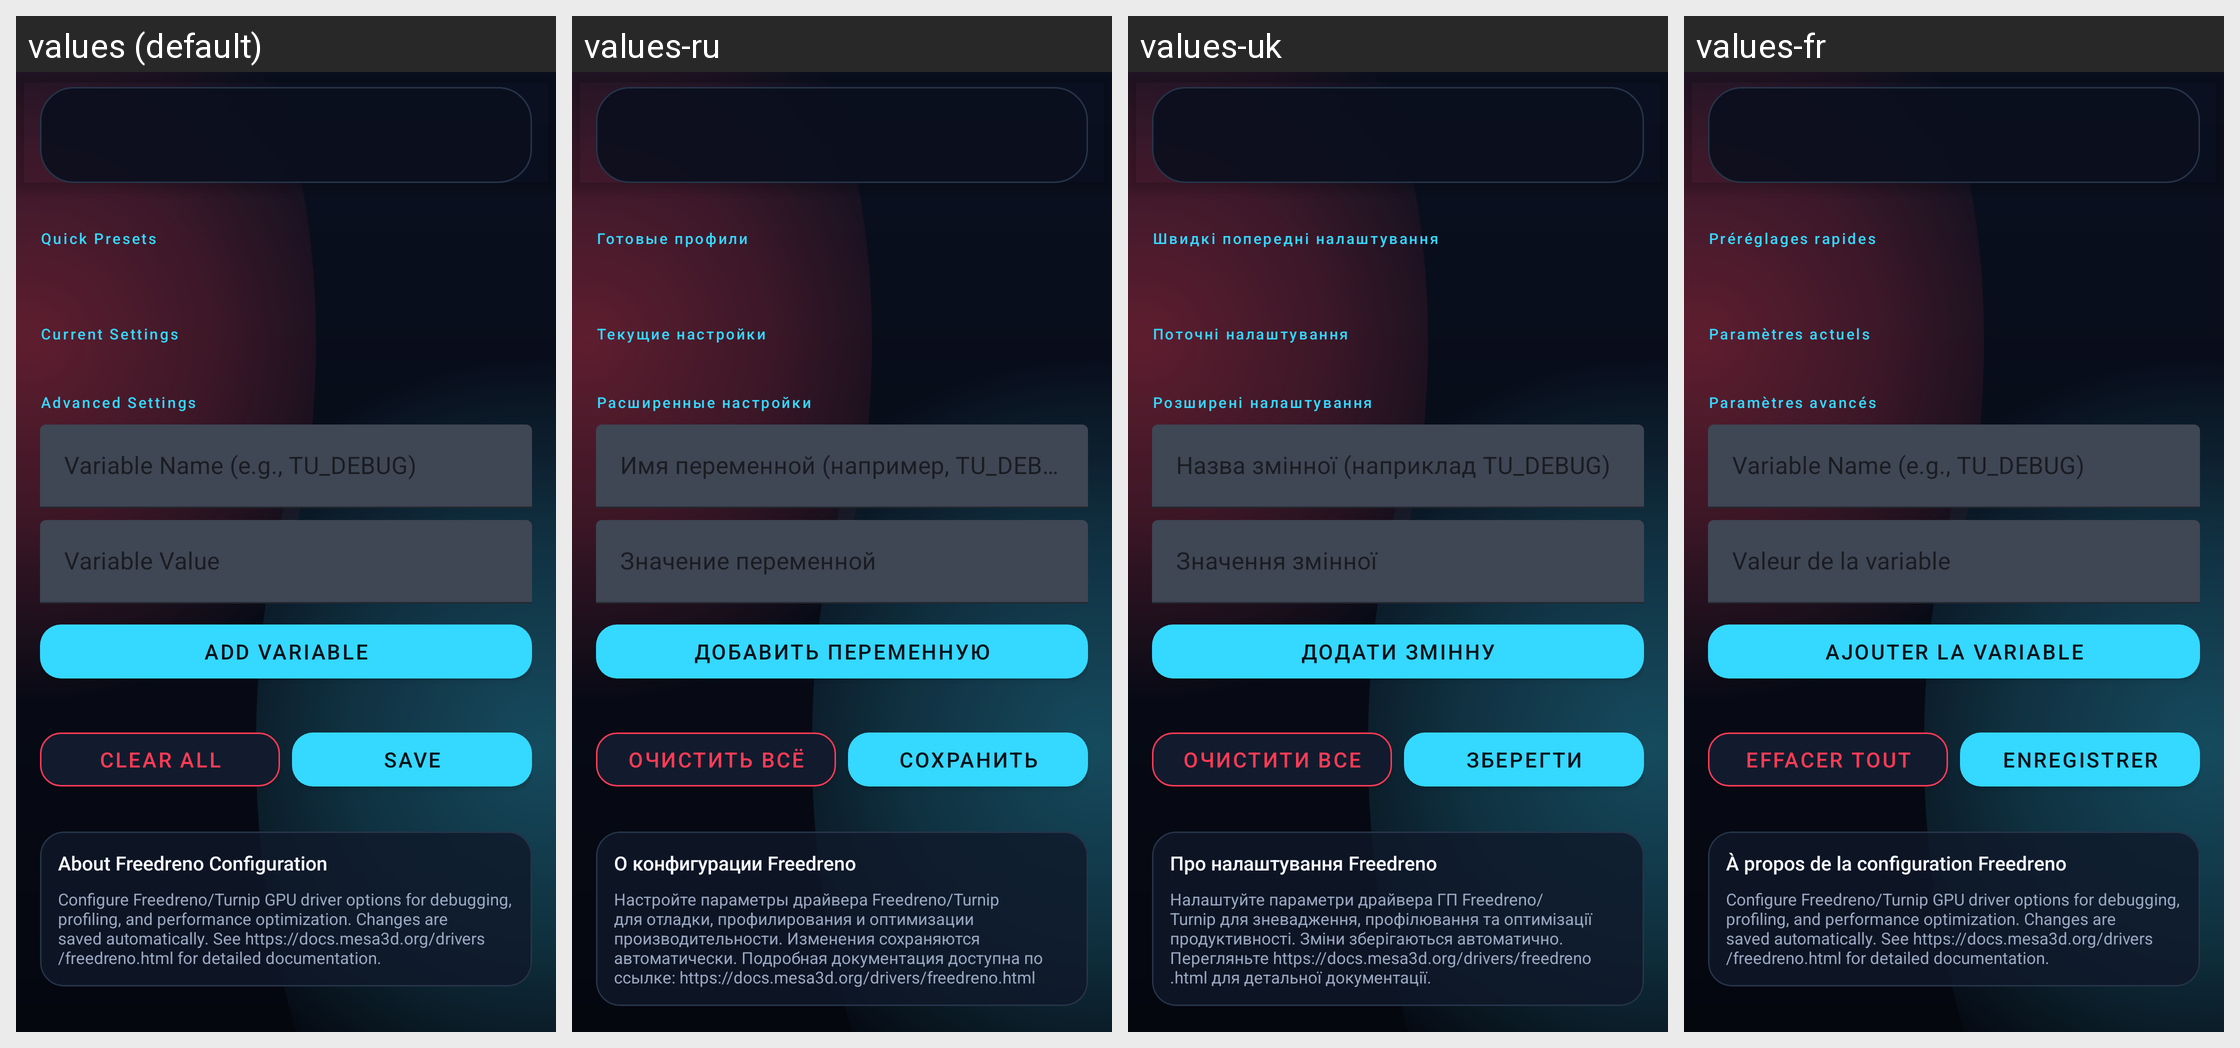

The same Android screen rendered under several of its app's locales, left to right. List the strings drawn on it with the default value and each locale's translation.
Android screen res/layout/fragment_freedreno_settings.xml rendered under 4 locales, left to right: values (default), values-ru, values-uk, values-fr. Device: Nexus 5 (rendered at 1080×1920; each locale shown at half size, 540×960, under a caption strip naming it); theme Theme.MaterialComponents.DayNight.NoActionBar.
Other locales in the repository, not shown: values-ar, values-ckb, values-cs, values-de, values-es, values-fa, values-he, values-hu, values-id, values-it, values-ja, values-ko, values-nb, values-pl, values-pt-rBR, values-pt-rPT, values-vi, values-zh-rCN, values-zh-rTW.
Strings drawn on this screen, with the default value and each locale's value (text and hints the layout hard-codes, and strings that could not be matched under every locale, appear in the picture but are not listed):

freedreno_presets
  values: Quick Presets
  values-ru: Готовые профили
  values-uk: Швидкі попередні налаштування
  values-fr: Préréglages rapides

freedreno_current_settings
  values: Current Settings
  values-ru: Текущие настройки
  values-uk: Поточні налаштування
  values-fr: Paramètres actuels

freedreno_debug
  values: Advanced Settings
  values-ru: Расширенные настройки
  values-uk: Розширені налаштування
  values-fr: Paramètres avancés

freedreno_var_name
  values: Variable Name (e.g., TU_DEBUG)
  values-ru: Имя переменной (например, TU_DEBUG)
  values-uk: Назва змінної (наприклад TU_DEBUG)
  values-fr: Variable Name (e.g., TU_DEBUG)  [not translated; the default value is used]

freedreno_var_value
  values: Variable Value
  values-ru: Значение переменной
  values-uk: Значення змінної
  values-fr: Valeur de la variable

freedreno_add_variable
  values: Add Variable
  values-ru: Добавить переменную
  values-uk: Додати змінну
  values-fr: Ajouter la variable

freedreno_clear_all
  values: Clear All
  values-ru: Очистить всё
  values-uk: Очистити все
  values-fr: Effacer tout

save
  values: Save
  values-ru: Сохранить
  values-uk: Зберегти
  values-fr: Enregistrer

freedreno_info_title
  values: About Freedreno Configuration
  values-ru: О конфигурации Freedreno
  values-uk: Про налаштування Freedreno
  values-fr: À propos de la configuration Freedreno

freedreno_info_description
  values: Configure Freedreno/Turnip GPU driver options for debugging, profiling, and performance optimization. Changes are saved automatically. See https://docs.mesa3d.org/drivers/freedreno.html for detailed documentation.
  values-ru: Настройте параметры драйвера Freedreno/Turnip для отладки, профилирования и оптимизации производительности. Изменения сохраняются автоматически. Подробная документация доступна по ссылке: https://docs.mesa3d.org/drivers/freedreno.html
  values-uk: Налаштуйте параметри драйвера ГП Freedreno/Turnip для зневадження, профілювання та оптимізації продуктивності. Зміни зберігаються автоматично. Перегляньте https://docs.mesa3d.org/drivers/freedreno.html для детальної документації.
  values-fr: Configure Freedreno/Turnip GPU driver options for debugging, profiling, and performance optimization. Changes are saved automatically. See https://docs.mesa3d.org/drivers/freedreno.html for detailed documentation.  [not translated; the default value is used]
